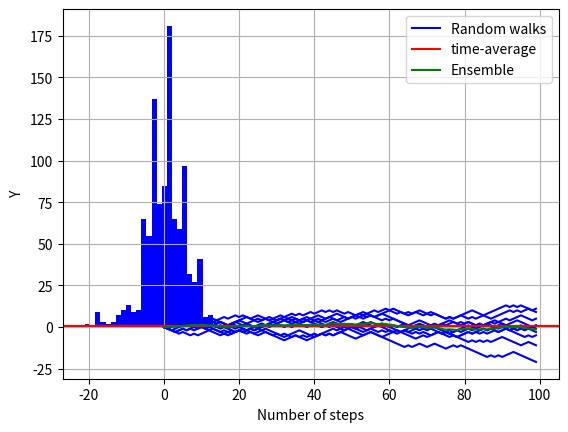
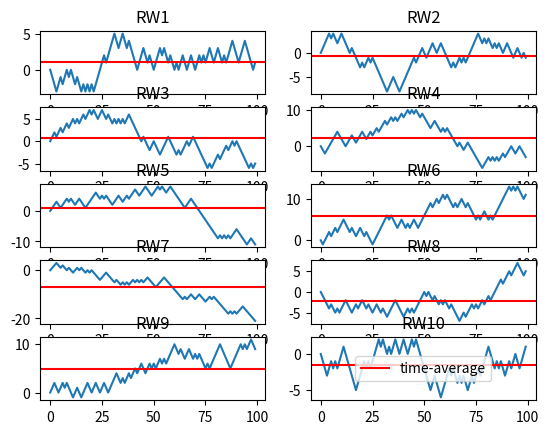

Source code (Python) for these figures, in order:
import enum
import numpy as np
import random
import matplotlib.pyplot as plt

# 1. Create and algorithm for random walk with equal probability of length 100
# 2. Run your RW algorithm 10x and calculate the statistical features: 
#    time average, ensemble average, variance and standard deviation.
#    Plot a histogram of the ensemble, point out the mean and standard deviation.
#    Are your random walks stationary or non stationary, and why?

RW_LENGTH = 100
NR_OF_WALKS = 10
STEPS = np.array([-1, 1])

# Random walk array
X = np.zeros((NR_OF_WALKS, RW_LENGTH))

# Time-average mean value
M = np.zeros(1)
M2 = np.zeros((NR_OF_WALKS, 1))

# Ensemble-average
ensemble = np.zeros(RW_LENGTH)
# Ensemble mean
ensemble_mean = 0
# For calculating standard deviation
ensemble_tmp = np.zeros(RW_LENGTH)
ensemble_strd_dev = 0

# Variance temp array
var_tmp = np.zeros((NR_OF_WALKS, RW_LENGTH))
# Variances
vars = np.zeros((NR_OF_WALKS, 1))

# Standard deviations
strd_dev = np.zeros((NR_OF_WALKS, 1))

# Xi[0] is starting point number 0
for i in range (NR_OF_WALKS):
    for t in range(RW_LENGTH - 1):
        indx = random.randint(0, 1)
        # Xi[t] = Xi[t-1] + Ei[t]
        X[i][t + 1] = X[i][t] + STEPS[indx]
    
    # time-average mean
    M2[i] = np.mean(X[i])

    # Variance
    var_tmp[i] = np.subtract(X[i], M2[i])
    var_tmp[i] = var_tmp[i] * var_tmp[i]
    vars[i] = np.sum(var_tmp[i]) / RW_LENGTH

    # Standard deviation
    strd_dev[i] = np.sqrt(np.sum(var_tmp[i]) / (RW_LENGTH - 1))

M = np.mean(X) # Same as ensemble mean

print ("Means")
print (M2)
print ("Variances")
print (vars)
print ("Standard deviations")
print (strd_dev)

# Calculate ensemble
ensemble = np.sum(X, axis=0)
ensemble = ensemble / NR_OF_WALKS

# Ensemble time-average mean
ensemble_mean = np.mean(ensemble)

# Ensemble standard deviation
ensemble_tmp = np.subtract(ensemble, ensemble_mean)
ensemble_tmp = ensemble_tmp * ensemble_tmp
ensemble_strd_dev = np.sqrt(np.sum(ensemble_tmp) / (RW_LENGTH - 1))

print (ensemble)
print ("Ensemble mean: {}".format(ensemble_mean))
print ("Ensemble standard deviation: {}".format(ensemble_strd_dev))


flatX = X.flatten()
n, bins, patches = plt.hist(flatX, 25, facecolor='b')
plt.grid(True)
plt.show()

# 10 random walks
plt.plot(X[0], color='b', label='Random walks')
plt.plot(X[1], color='b')
plt.plot(X[2], color='b')
plt.plot(X[3], color='b')
plt.plot(X[4], color='b')
plt.plot(X[5], color='b')
plt.plot(X[6], color='b')
plt.plot(X[7], color='b')
plt.plot(X[8], color='b')
plt.plot(X[9], color='b')

# Time-average mean
plt.axhline(M, label='time-average', color='r', linestyle='-')

# Ensemble average
plt.plot(ensemble, color='g', label='Ensemble')


plt.ylabel("Y")
plt.xlabel("Number of steps")
plt.legend()
plt.show()

fig, ((ax1, ax2), (ax3, ax4), (ax5, ax6), (ax7, ax8), (ax9, ax10)) = plt.subplots(5, 2)

ax1.plot(X[0], label='random walk')
ax1.axhline(M2[0], label='time-average', color='r', linestyle='-')
ax1.set_title("RW1")

ax2.plot(X[1])
ax2.axhline(M2[1], label='time-average', color='r', linestyle='-')
ax2.set_title("RW2")

ax3.plot(X[2])
ax3.axhline(M2[2], label='time-average', color='r', linestyle='-')
ax3.set_title("RW3")

ax4.plot(X[3])
ax4.axhline(M2[3], label='time-average', color='r', linestyle='-')
ax4.set_title("RW4")

ax5.plot(X[4])
ax5.axhline(M2[4], label='time-average', color='r', linestyle='-')
ax5.set_title("RW5")

ax6.plot(X[5])
ax6.axhline(M2[5], label='time-average', color='r', linestyle='-')
ax6.set_title("RW6")

ax7.plot(X[6])
ax7.axhline(M2[6], label='time-average', color='r', linestyle='-')
ax7.set_title("RW7")

ax8.plot(X[7])
ax8.axhline(M2[7], label='time-average', color='r', linestyle='-')
ax8.set_title("RW8")

ax9.plot(X[8])
ax9.axhline(M2[8], label='time-average', color='r', linestyle='-')
ax9.set_title("RW9")

ax10.plot(X[9])
ax10.axhline(M2[9], label='time-average', color='r', linestyle='-')
ax10.set_title("RW10")

plt.legend()
plt.show()
